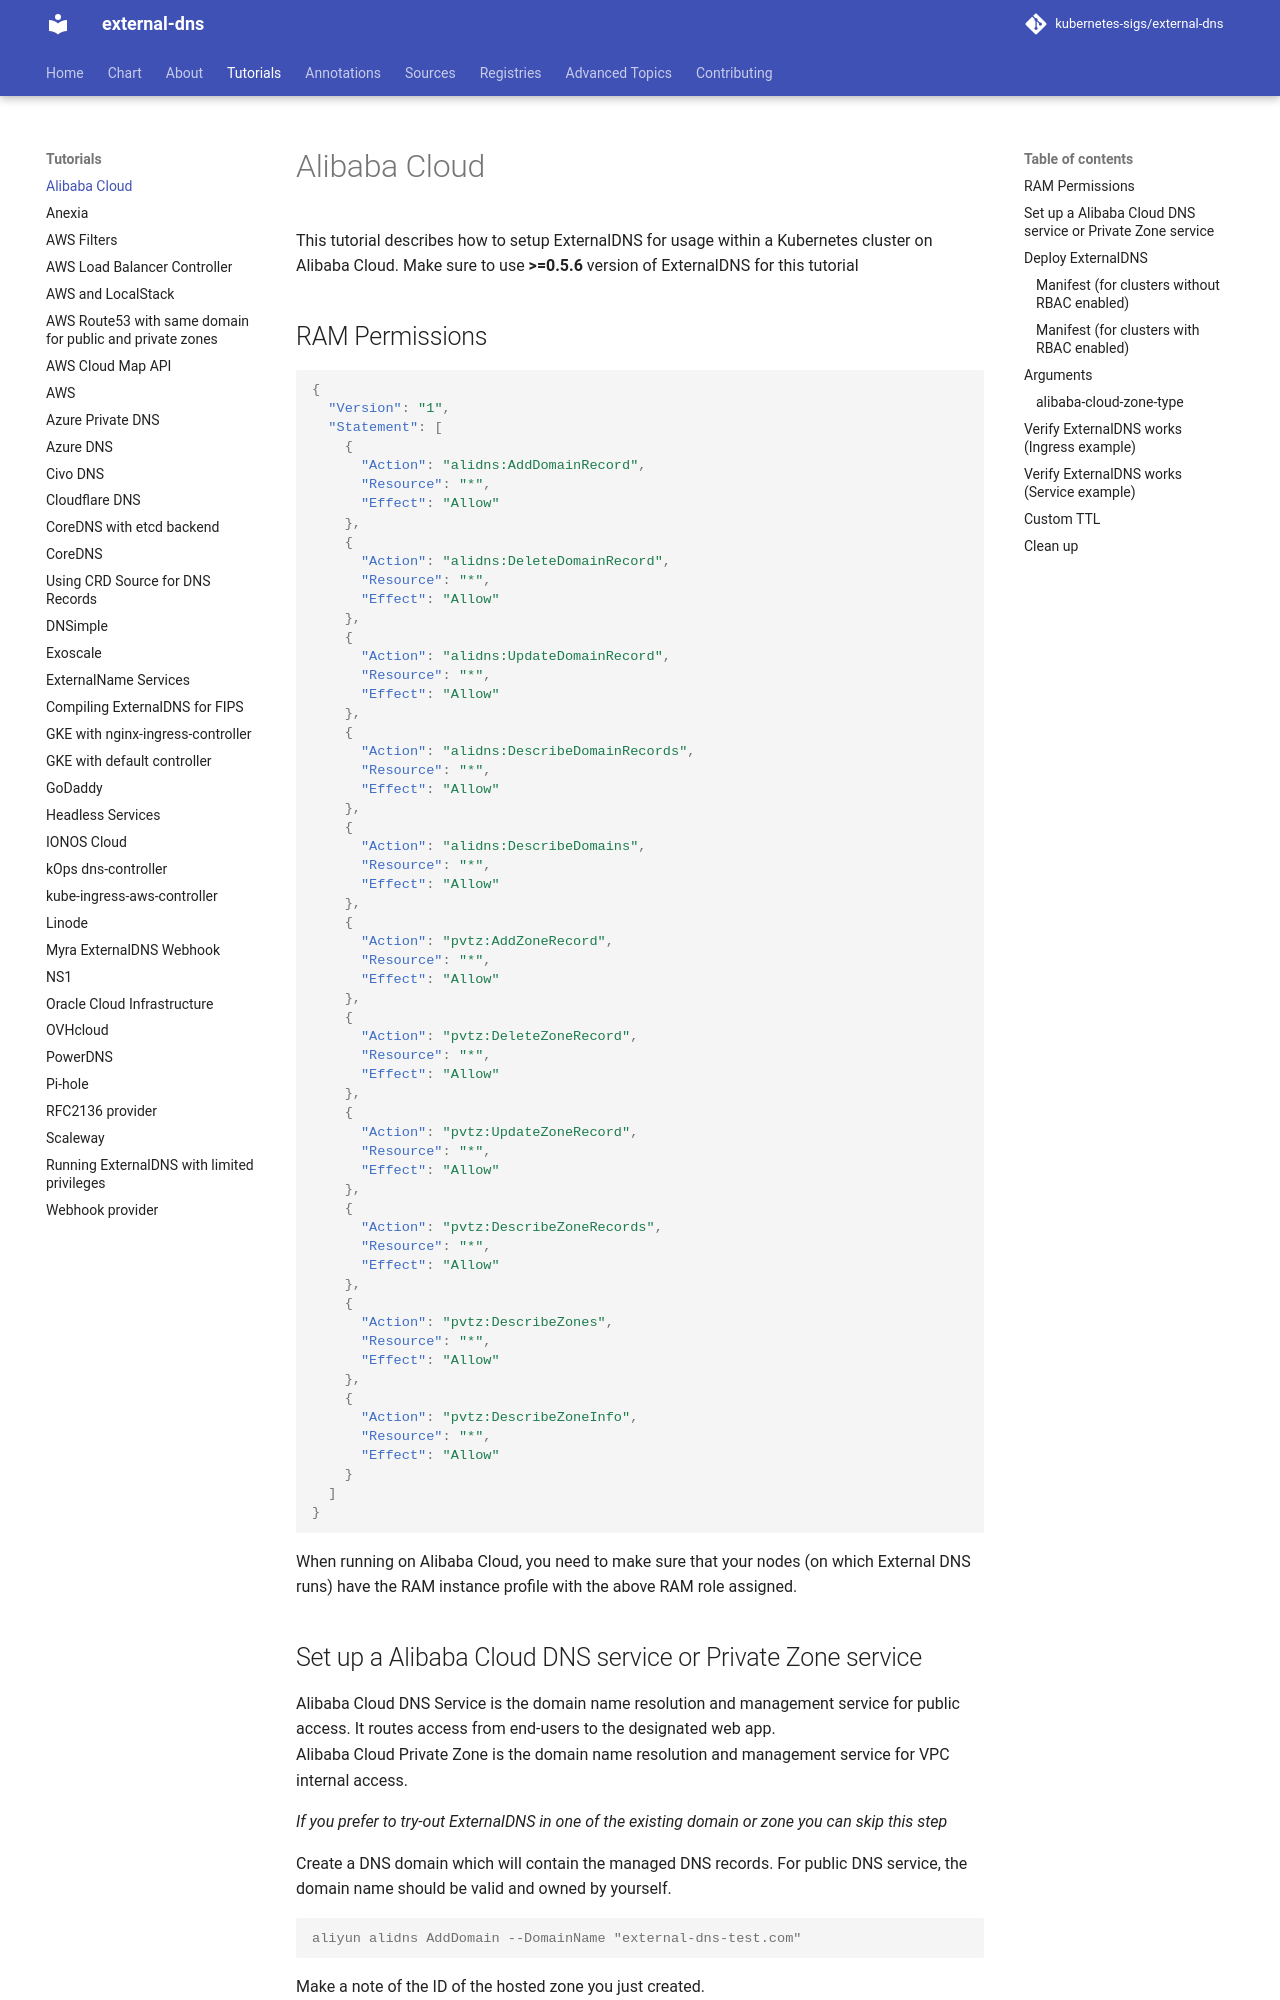

repository: kubernetes-sigs/external-dns · page: v0.23.0/docs/tutorials/alibabacloud/index.html · generator: mkdocs

# Alibaba Cloud

This tutorial describes how to setup ExternalDNS for usage within a Kubernetes cluster on Alibaba Cloud. Make sure to use **>=0.5.6** version of ExternalDNS for this tutorial

## RAM Permissions

```json
{
  "Version": "1",
  "Statement": [
    {
      "Action": "alidns:AddDomainRecord",
      "Resource": "*",
      "Effect": "Allow"
    },
    {
      "Action": "alidns:DeleteDomainRecord",
      "Resource": "*",
      "Effect": "Allow"
    },
    {
      "Action": "alidns:UpdateDomainRecord",
      "Resource": "*",
      "Effect": "Allow"
    },
    {
      "Action": "alidns:DescribeDomainRecords",
      "Resource": "*",
      "Effect": "Allow"
    },
    {
      "Action": "alidns:DescribeDomains",
      "Resource": "*",
      "Effect": "Allow"
    },
    {
      "Action": "pvtz:AddZoneRecord",
      "Resource": "*",
      "Effect": "Allow"
    },
    {
      "Action": "pvtz:DeleteZoneRecord",
      "Resource": "*",
      "Effect": "Allow"
    },
    {
      "Action": "pvtz:UpdateZoneRecord",
      "Resource": "*",
      "Effect": "Allow"
    },
    {
      "Action": "pvtz:DescribeZoneRecords",
      "Resource": "*",
      "Effect": "Allow"
    },
    {
      "Action": "pvtz:DescribeZones",
      "Resource": "*",
      "Effect": "Allow"
    },
    {
      "Action": "pvtz:DescribeZoneInfo",
      "Resource": "*",
      "Effect": "Allow"
    }
  ]
}
```

When running on Alibaba Cloud, you need to make sure that your nodes (on which External DNS runs) have the RAM instance profile with the above RAM role assigned.

## Set up a Alibaba Cloud DNS service or Private Zone service

Alibaba Cloud DNS Service is the domain name resolution and management service for public access. It routes access from end-users to the designated web app.
Alibaba Cloud Private Zone is the domain name resolution and management service for VPC internal access.

*If you prefer to try-out ExternalDNS in one of the existing domain or zone you can skip this step*

Create a DNS domain which will contain the managed DNS records. For public DNS service, the domain name should be valid and owned by yourself.

```console
aliyun alidns AddDomain --DomainName "external-dns-test.com"
```

Make a note of the ID of the hosted zone you just created.

```console
aliyun alidns DescribeDomains --KeyWord="external-dns-test.com" | jq -r '.Domains.Domain[0].DomainId'
```
